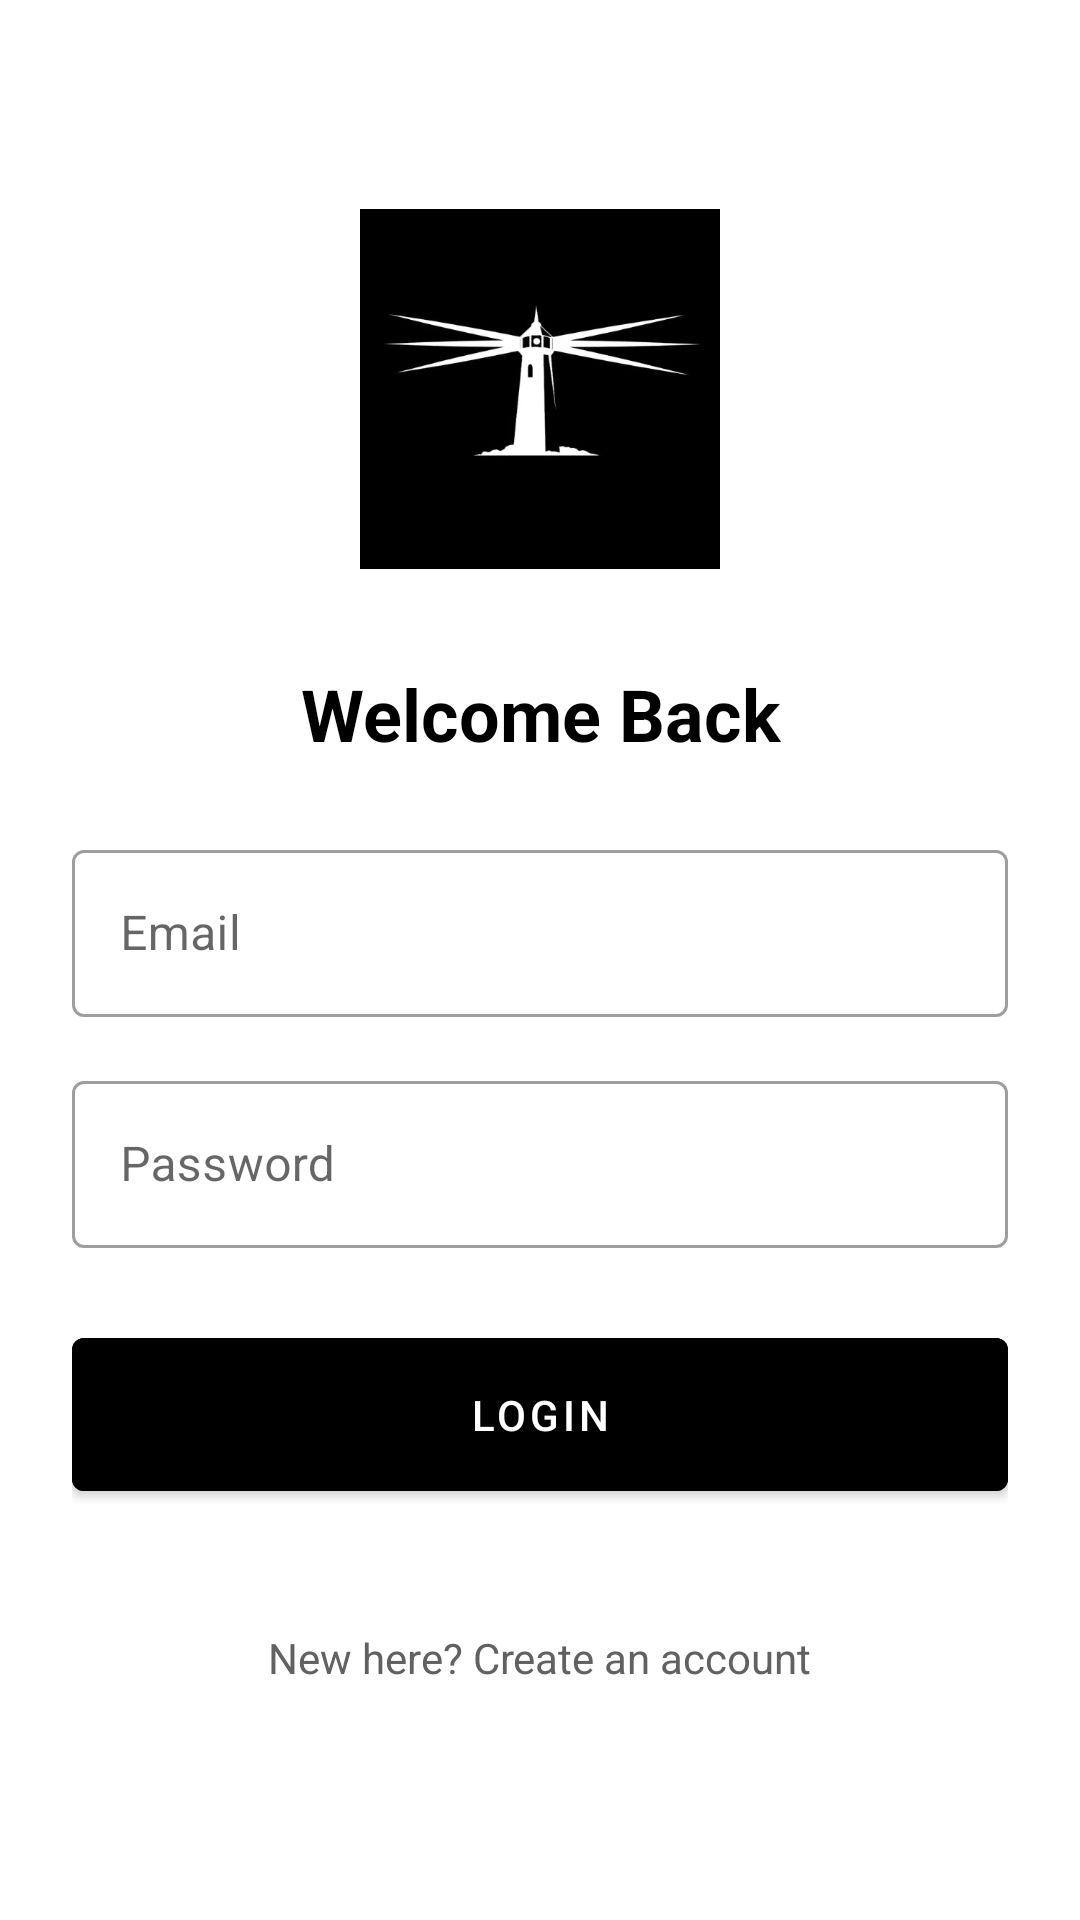

This screen was rendered from an Android layout file. Write that file and the resources it references.
<!-- AndroidManifest.xml: activity theme Theme.Lighthouse -->
<!-- res/layout/activity_login.xml -->
<?xml version="1.0" encoding="utf-8"?>
<LinearLayout xmlns:android="http://schemas.android.com/apk/res/android"
    android:layout_width="match_parent"
    android:layout_height="match_parent"
    android:orientation="vertical"
    android:padding="24dp"
    android:gravity="center"
    android:background="@color/white">

    <ImageView
        android:layout_width="120dp"
        android:layout_height="120dp"
        android:src="@drawable/logo"
        android:layout_marginBottom="32dp"/>

    <TextView
        android:layout_width="match_parent"
        android:layout_height="wrap_content"
        android:text="Welcome Back"
        android:textSize="24sp"
        android:textStyle="bold"
        android:textColor="@color/black"
        android:gravity="center"
        android:layout_marginBottom="24dp"/>

    <com.google.android.material.textfield.TextInputLayout
        android:layout_width="match_parent"
        android:layout_height="wrap_content"
        android:layout_marginBottom="16dp"
        style="@style/Widget.MaterialComponents.TextInputLayout.OutlinedBox"
        android:hint="Email">

        <com.google.android.material.textfield.TextInputEditText
            android:id="@+id/email_input"
            android:layout_width="match_parent"
            android:layout_height="wrap_content"
            android:inputType="textEmailAddress"
            android:textColor="@color/black"/>

    </com.google.android.material.textfield.TextInputLayout>

    <com.google.android.material.textfield.TextInputLayout
        android:layout_width="match_parent"
        android:layout_height="wrap_content"
        android:layout_marginBottom="24dp"
        style="@style/Widget.MaterialComponents.TextInputLayout.OutlinedBox"
        android:hint="Password">

        <com.google.android.material.textfield.TextInputEditText
            android:id="@+id/password_input"
            android:layout_width="match_parent"
            android:layout_height="wrap_content"
            android:inputType="textPassword"
            android:textColor="@color/black"/>

    </com.google.android.material.textfield.TextInputLayout>

    <com.google.android.material.button.MaterialButton
        android:id="@+id/login_button"
        android:layout_width="match_parent"
        android:layout_height="wrap_content"
        android:text="Login"
        android:textColor="@color/white"
        android:backgroundTint="@color/black"
        android:padding="16dp"
        android:layout_marginBottom="16dp"/>

    <TextView
        android:id="@+id/register_link"
        android:layout_width="wrap_content"
        android:layout_height="wrap_content"
        android:text="New here? Create an account"
        android:textColor="@color/gray_700"
        android:textSize="14sp"
        android:padding="8dp"
        android:background="?attr/selectableItemBackground"
        android:clickable="true"
        android:focusable="true"
        android:layout_marginTop="16dp"/>

</LinearLayout>
<!-- resources referenced by this layout -->
<resources>
  <color name="black">#FF000000</color>
  <color name="gray_700">#616161</color>
  <color name="white">#FFFFFFFF</color>
  <!-- drawable logo: png bitmap (drawable, 16289 bytes) -->
  <style name="Theme.Lighthouse" parent="Theme.MaterialComponents.Light.NoActionBar">
          
          <item name="colorPrimary">@color/black</item>
          <item name="colorPrimaryVariant">@color/gray_900</item>
          <item name="colorOnPrimary">@color/white</item>
          
          
          <item name="colorSecondary">@color/gray_700</item>
          <item name="colorSecondaryVariant">@color/gray_500</item>
          <item name="colorOnSecondary">@color/white</item>
          
          
          <item name="android:statusBarColor">@color/white</item>
          <item name="android:windowLightStatusBar">true</item>
          
          
          <item name="android:textColorPrimary">@color/black</item>
          <item name="android:textColorSecondary">@color/gray_700</item>
          
          
          <item name="android:windowBackground">@color/white</item>
          
          
          <item name="textInputStyle">@style/Widget.MaterialComponents.TextInputLayout.OutlinedBox</item>
          <item name="materialButtonStyle">@style/Widget.MaterialComponents.Button</item>
      </style>
  <color name="gray_900">#212121</color>
  <color name="gray_500">#9E9E9E</color>
</resources>
